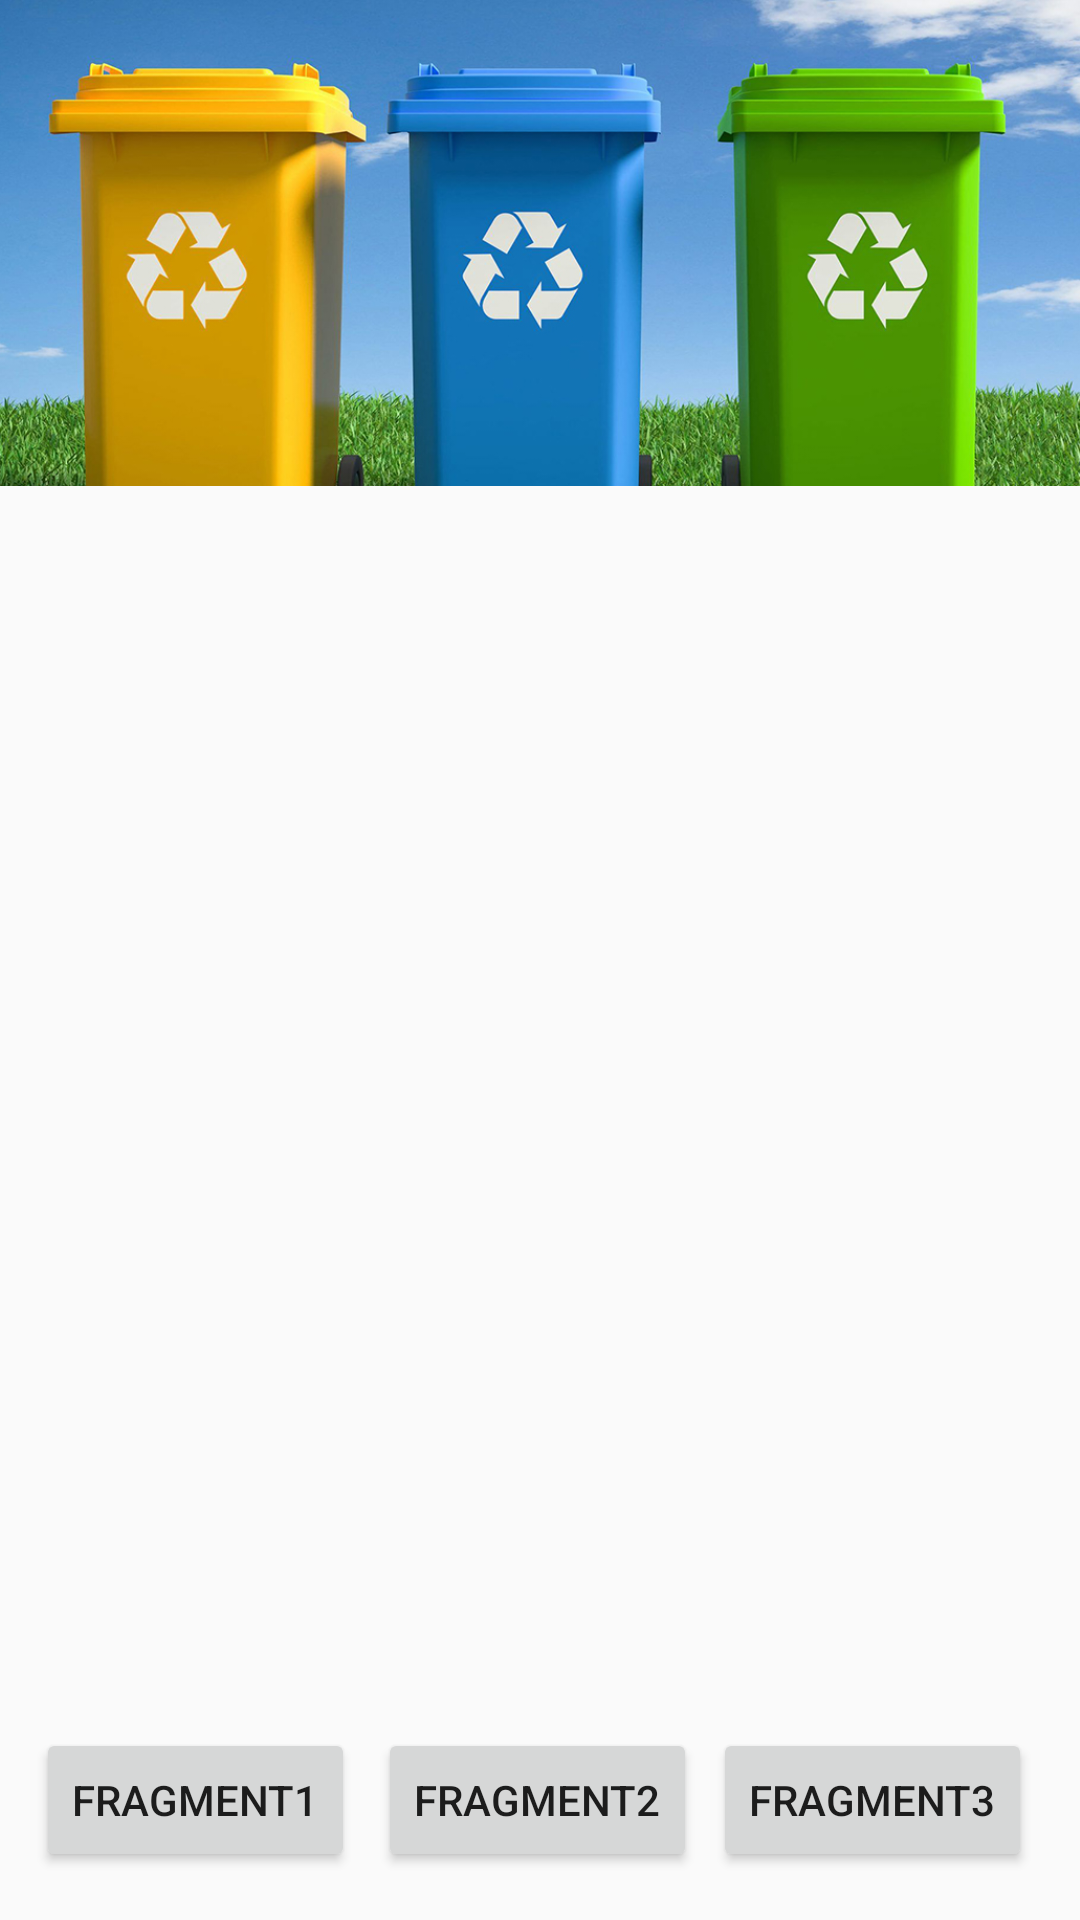

The Android layout XML behind this screen, and the referenced resources:
<!-- AndroidManifest.xml: application theme Theme.EcoLoc1 -->
<!-- res/layout/activity_main.xml -->
<?xml version="1.0" encoding="utf-8"?>
<android.support.constraint.ConstraintLayout xmlns:android="http://schemas.android.com/apk/res/android"
    xmlns:app="http://schemas.android.com/apk/res-auto"
    xmlns:tools="http://schemas.android.com/tools"
    android:layout_width="match_parent"
    android:layout_height="match_parent"
    tools:context=".MainActivity">






    
    <ImageView
        android:id="@+id/imageView"
        android:layout_width="419dp"
        android:layout_height="162dp"
        android:layout_marginStart="5dp"
        android:layout_marginEnd="5dp"
        android:contentDescription="TODO"
        android:scaleType="centerCrop"
        android:visibility="visible"
        app:layout_anchorGravity="top"
        app:layout_constraintEnd_toEndOf="parent"
        app:layout_constraintStart_toStartOf="parent"
        app:layout_constraintTop_toTopOf="parent"
        app:srcCompat="@drawable/trash"
        tools:ignore="MissingConstraints,ImageContrastCheck" />



    <Button
        android:id="@+id/button"
        android:layout_width="wrap_content"
        android:layout_height="wrap_content"
        android:layout_marginStart="12dp"
        android:layout_marginBottom="16dp"
        android:onClick="OnClick1"
        android:text="@string/fragment1"
        app:layout_constraintBottom_toBottomOf="parent"
        app:layout_constraintStart_toStartOf="parent" />

    <Button
        android:id="@+id/button2"
        android:layout_width="wrap_content"
        android:layout_height="wrap_content"
        android:layout_marginStart="34dp"
        android:layout_marginEnd="32dp"
        android:layout_marginBottom="16dp"
        android:onClick="OnClick2"
        android:text="@string/fragment2"
        app:layout_constraintBottom_toBottomOf="parent"
        app:layout_constraintEnd_toStartOf="@+id/button3"
        app:layout_constraintStart_toEndOf="@+id/button" />

    <Button
        android:id="@+id/button3"
        android:layout_width="wrap_content"
        android:layout_height="wrap_content"
        android:layout_marginEnd="16dp"
        android:layout_marginBottom="16dp"
        android:onClick="OnClick3"
        android:text="@string/fragment3"
        app:layout_constraintBottom_toBottomOf="parent"
        app:layout_constraintEnd_toEndOf="parent" />

    <FrameLayout
        android:id="@+id/Container"
        android:layout_width="386dp"
        android:layout_height="499dp"
        android:layout_marginTop="237dp"
        android:layout_marginBottom="1dp"
        app:layout_constraintBottom_toTopOf="@+id/button2"
        app:layout_constraintEnd_toEndOf="parent"
        app:layout_constraintStart_toStartOf="parent"
        app:layout_constraintTop_toTopOf="parent"
        app:layout_constraintVertical_bias="0.972">

    </FrameLayout>













</android.support.constraint.ConstraintLayout>
<!-- resources referenced by this layout -->
<resources>
  <!-- drawable trash: jpg bitmap (drawable, 604372 bytes) -->
  <string name="fragment1">Fragment1</string>
  <string name="fragment2">Fragment2</string>
  <string name="fragment3">Fragment3</string>
  <style name="Theme.EcoLoc1" parent="Theme.AppCompat.Light.DarkActionBar">
          
          <item name="colorPrimary">@color/purple_500</item>
          <item name="colorPrimaryDark">@color/purple_700</item>
          <item name="colorAccent">@color/teal_200</item>
          
      </style>
  <!-- not gathered from this repository: default colours our renderer supplied (Android Studio template values) -->
  <color name="purple_500">#FF6200EE</color>
  <color name="purple_700">#FF3700B3</color>
  <color name="teal_200">#FF03DAC5</color>
</resources>
